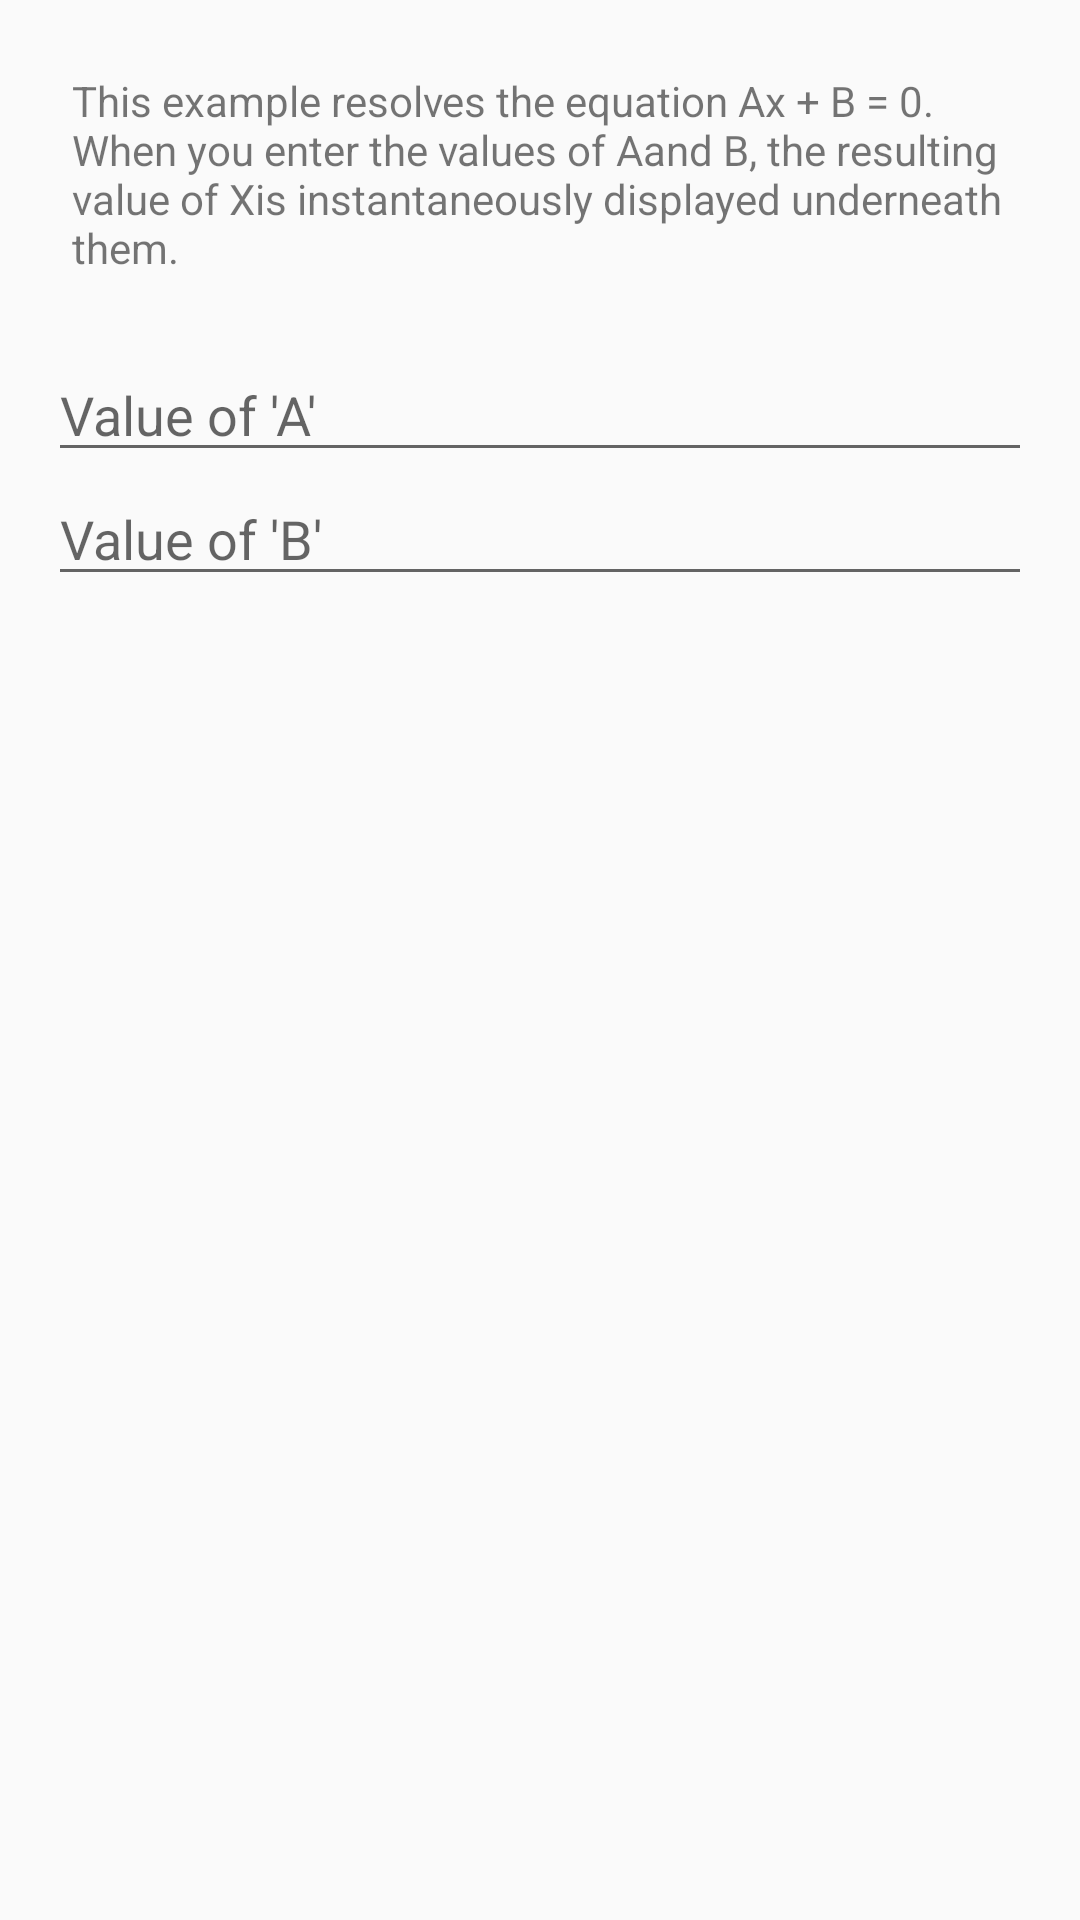

Layout XML and referenced resources for this Android screen:
<!-- AndroidManifest.xml: application theme AppTheme -->
<!-- res/layout/demo_text_view_double_binding.xml -->
<?xml version="1.0" encoding="utf-8"?>
<LinearLayout xmlns:android="http://schemas.android.com/apk/res/android"
    xmlns:tools="http://schemas.android.com/tools"
    android:layout_width="match_parent"
    android:layout_height="match_parent"
    android:orientation="vertical"
    android:padding="@dimen/space_normal">


    <TextView
        android:layout_width="match_parent"
        android:layout_height="wrap_content"
        android:layout_marginBottom="@dimen/space_normal"
        android:padding="@dimen/space_small"
        android:text="@string/double_binding_summary" />


    <EditText
        android:id="@+id/et_double_binding_a"
        android:layout_width="match_parent"
        android:layout_height="wrap_content"
        android:hint="@string/double_binding_a"
        android:inputType="number" />

    <EditText
        android:id="@+id/et_double_binding_b"
        android:layout_width="match_parent"
        android:layout_height="wrap_content"
        android:hint="@string/double_binding_b"
        android:inputType="number" />

    <TextView
        android:id="@+id/tv_double_binding_result"
        android:layout_width="match_parent"
        android:layout_height="wrap_content"
        android:layout_marginTop="@dimen/space_big"
        android:textSize="16sp"
        android:textStyle="bold"
        tools:text="@string/app_name" />

</LinearLayout>
<!-- resources referenced by this layout -->
<resources>
  <dimen name="space_big">24dp</dimen>
  <dimen name="space_normal">16dp</dimen>
  <dimen name="space_small">8dp</dimen>
  <string name="app_name">RxJava RxAndroid Sample</string>
  <string name="double_binding_a">Value of \'A\'</string>
  <string name="double_binding_b">Value of \'B\'</string>
  <string name="double_binding_summary">This example resolves the equation "Ax + B = 0". When you enter the values of "A" and "B", the resulting value of "X" is instantaneously displayed underneath them.</string>
  <style name="AppTheme" parent="Theme.AppCompat.Light.DarkActionBar">
          
          <item name="colorPrimary">@color/colorPrimary</item>
          <item name="colorPrimaryDark">@color/colorPrimaryDark</item>
          <item name="colorAccent">@color/colorAccent</item>
      </style>
  <color name="colorPrimary">#00AA8D</color>
  <color name="colorPrimaryDark">#008975</color>
  <color name="colorAccent">#00AA8D</color>
</resources>
